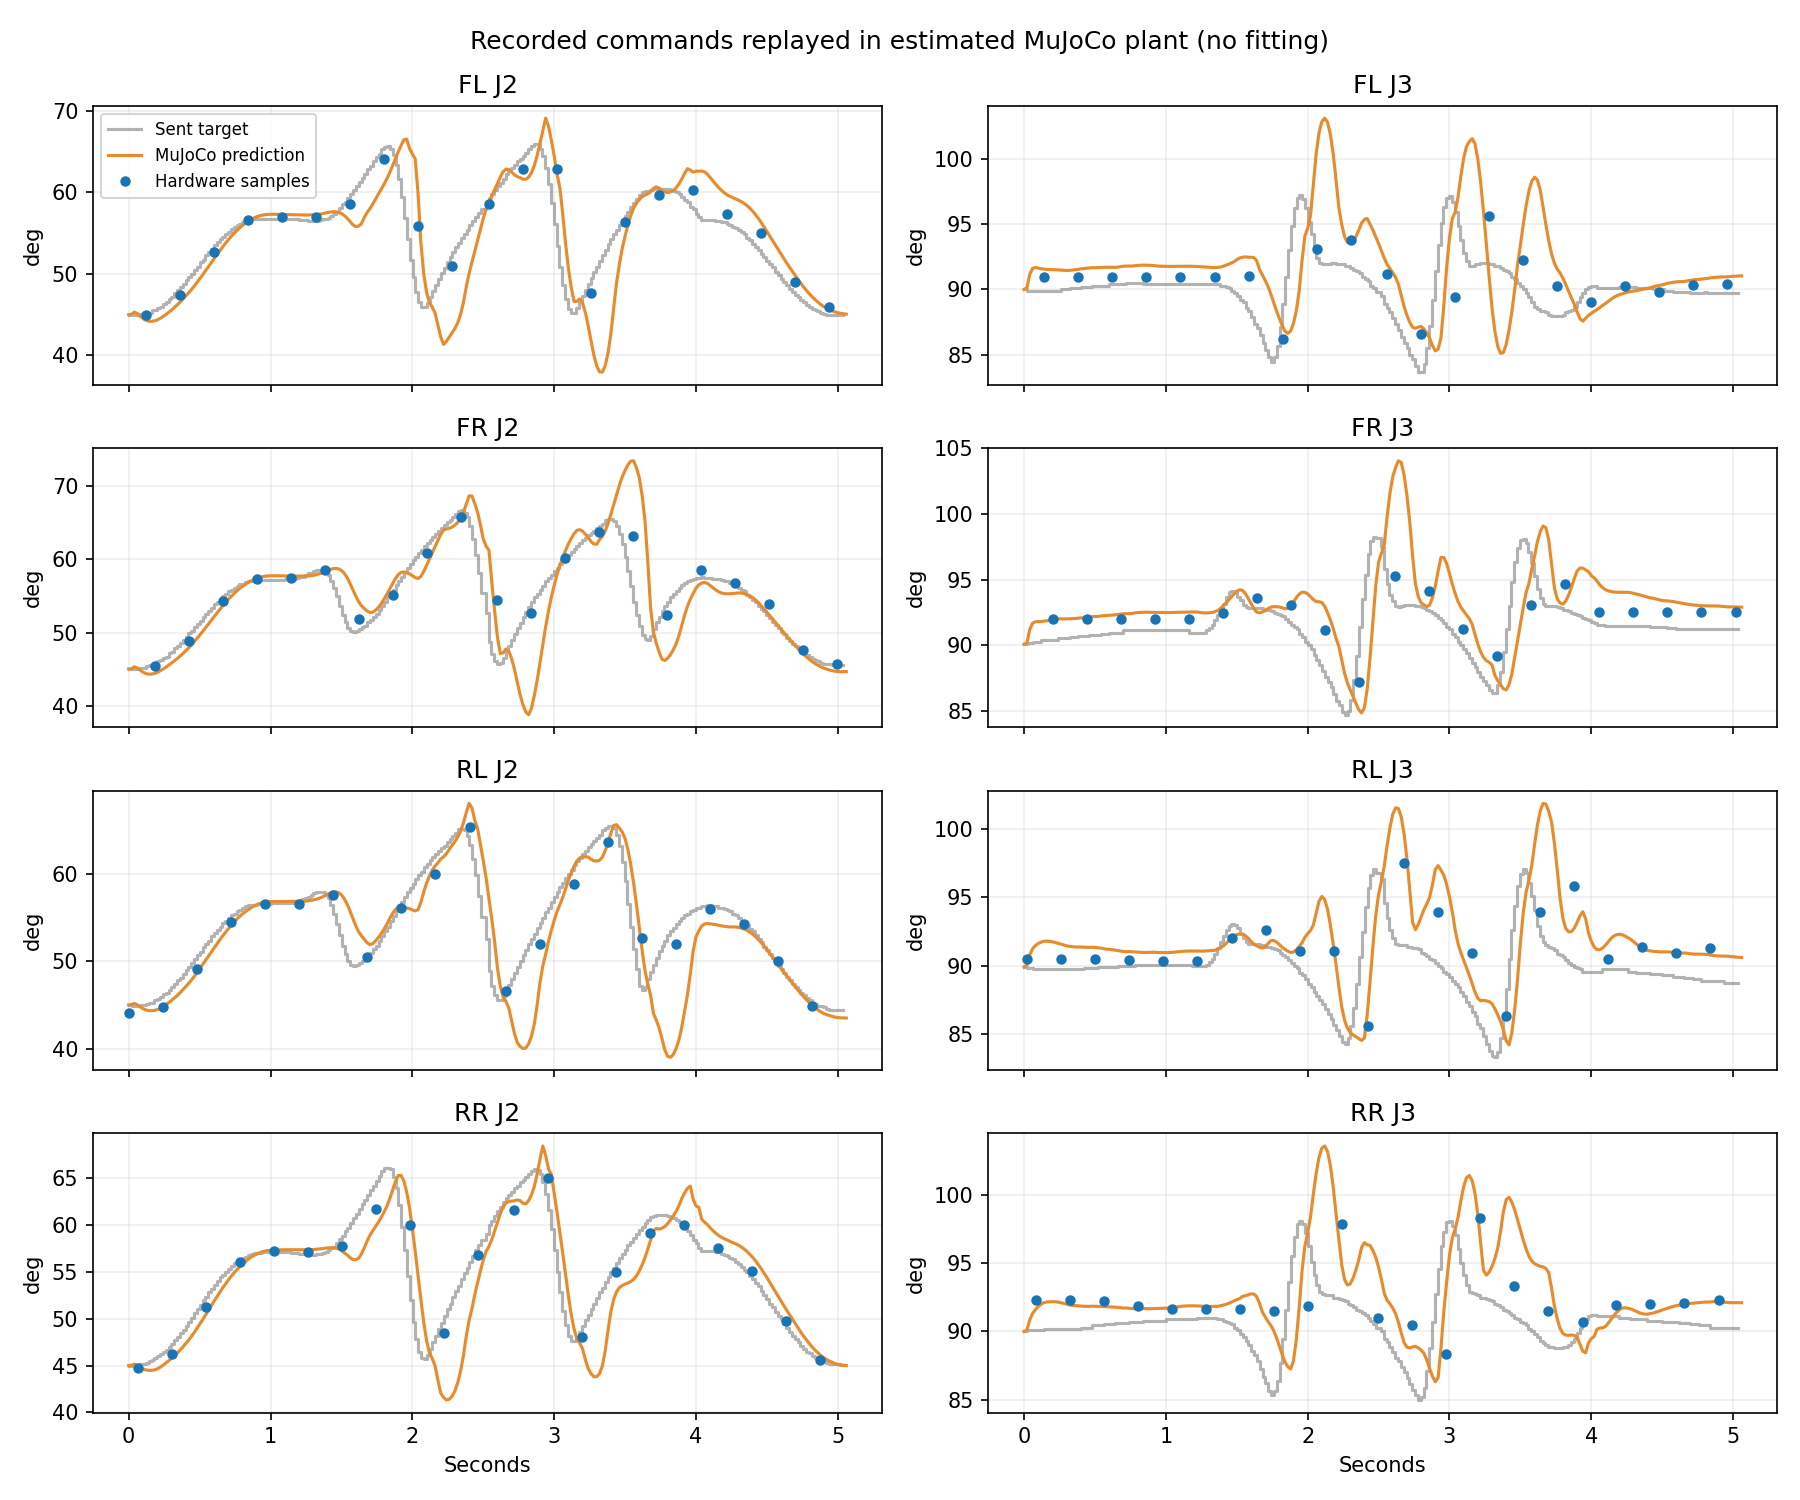

The table this chart was drawn from, first rows:
begin, end, command, joint, status, raw, speed_raw, load_raw, current_raw, voltage_mv, temperature_c, hardware_error, servo_id, joint_name, time_ms, target_deg, actual_deg, error_deg, sim_actual_deg, sim_minus_hardware_deg
101, 103, 5, 0, 0, 1928, 0, 0, 0, 11200, 31, 0, 1, FL-J1, 102.0, 0.0, 0.08789, 0.08789, 0.1184, 0.03053
341, 343, 17, 0, 0, 1928, 0, 0, 0, 11200, 31, 0, 1, FL-J1, 342.0, 0.1758, 0.08789, -0.08789, 0.3466, 0.2587
581, 583, 29, 0, 0, 1928, 0, 48, 1, 11200, 31, 0, 1, FL-J1, 582.0, 0.5273, 0.08789, -0.4395, 0.613, 0.5251
821, 823, 41, 0, 0, 1928, 0, 64, 2, 11200, 31, 0, 1, FL-J1, 822.0, 0.7031, 0.08789, -0.6152, 0.9967, 0.9088
1062, 1064, 53, 0, 0, 1928, 0, 72, 2, 11200, 31, 0, 1, FL-J1, 1063, 0.791, 0.08789, -0.7031, 1.253, 1.165
1302, 1304, 65, 0, 0, 1928, 0, 72, 2, 11200, 31, 0, 1, FL-J1, 1303, 0.791, 0.08789, -0.7031, 1.439, 1.351
1542, 1544, 77, 0, 0, 1928, 0, 72, 2, 11200, 31, 0, 1, FL-J1, 1543, 0.791, 0.08789, -0.7031, 1.76, 1.672
1782, 1784, 89, 0, 0, 1919, -100, -20, 0, 11100, 31, 0, 1, FL-J1, 1783, 0.791, 0.8789, 0.08789, 1.423, 0.5446
2022, 2024, 101, 0, 0, 1925, 0, 48, 0, 10900, 31, 0, 1, FL-J1, 2023, 0.791, 0.3516, -0.4395, 0.6546, 0.3031
2262, 2264, 113, 0, 0, 1920, 100, 24, 0, 11000, 31, 0, 1, FL-J1, 2263, 0.791, 0.791, 0.0, 1.848, 1.057
2516, 2518, 125, 0, 0, 1925, 0, 48, 1, 11100, 31, 0, 1, FL-J1, 2517, 0.791, 0.3516, -0.4395, 2.532, 2.18
2757, 2759, 137, 0, 0, 1926, 0, 56, 2, 11000, 31, 0, 1, FL-J1, 2758, 0.791, 0.2637, -0.5273, 2.523, 2.259
2997, 2999, 149, 0, 0, 1925, 0, 52, 1, 11000, 31, 0, 1, FL-J1, 2998, 0.791, 0.3516, -0.4395, 0.7126, 0.3611
3237, 3239, 161, 0, 0, 1918, -100, -24, 1, 11000, 31, 0, 1, FL-J1, 3238, 0.791, 0.9668, 0.1758, 0.5419, -0.4249
3477, 3479, 173, 0, 0, 1924, 0, 40, 0, 11100, 31, 0, 1, FL-J1, 3478, 0.791, 0.4395, -0.3516, 2.666, 2.227
3717, 3719, 185, 0, 0, 1926, 0, 56, 2, 11100, 31, 0, 1, FL-J1, 3718, 0.791, 0.2637, -0.5273, 2.139, 1.876
3957, 3959, 197, 0, 0, 1924, 0, 40, 0, 11200, 31, 0, 1, FL-J1, 3958, 0.791, 0.4395, -0.3516, 1.145, 0.7051
4196, 4198, 209, 0, 0, 1925, 0, 40, 0, 11200, 31, 0, 1, FL-J1, 4197, 0.7031, 0.3516, -0.3516, 1.051, 0.6994
4436, 4438, 221, 0, 0, 1925, 0, 20, 0, 11200, 31, 0, 1, FL-J1, 4437, 0.5273, 0.3516, -0.1758, 1.314, 0.9628
4676, 4678, 233, 0, 0, 1925, 0, -24, 0, 11200, 31, 0, 1, FL-J1, 4677, 0.1758, 0.3516, 0.1758, 1.307, 0.9552
4916, 4918, 245, 0, 0, 1928, 50, 0, 0, 11200, 31, 0, 1, FL-J1, 4917, 0.0, 0.08789, 0.08789, 1.08, 0.9917
121, 123, 6, 1, 0, 1566, 0, 28, 1, 11300, 30, 0, 2, FL-J2, 122.0, 45.18, 44.91, -0.2637, 44.3, -0.6165
361, 363, 18, 1, 0, 1538, -200, 56, 3, 11300, 31, 0, 2, FL-J2, 362.0, 48.34, 47.37, -0.9668, 46.54, -0.8339
601, 603, 30, 1, 0, 1477, -300, 44, 0, 11300, 31, 0, 2, FL-J2, 602.0, 53.53, 52.73, -0.791, 51.87, -0.8677
841, 843, 42, 1, 0, 1433, -100, 4, 1, 11300, 31, 0, 2, FL-J2, 842.0, 56.6, 56.6, 0.0, 56.46, -0.1375
1082, 1084, 54, 1, 0, 1428, 0, -24, 2, 11300, 30, 0, 2, FL-J2, 1083, 56.78, 57.04, 0.2637, 57.3, 0.2586
1322, 1324, 66, 1, 0, 1428, 0, -48, 4, 11300, 31, 0, 2, FL-J2, 1323, 56.51, 57.04, 0.5273, 57.3, 0.2542
1562, 1564, 78, 1, 0, 1410, -150, 72, 5, 11200, 31, 0, 2, FL-J2, 1563, 59.77, 58.62, -1.143, 56.39, -2.234
1802, 1804, 90, 1, 0, 1348, -250, 112, 11, 11100, 31, 0, 2, FL-J2, 1803, 65.57, 64.07, -1.494, 61.1, -2.976
2042, 2044, 102, 1, 0, 1441, 1050, -576, 209, 10900, 31, 0, 2, FL-J2, 2043, 46.58, 55.9, 9.316, 59, 3.098
2282, 2284, 114, 1, 0, 1497, -200, 108, 6, 11200, 31, 0, 2, FL-J2, 2283, 52.73, 50.98, -1.758, 42.84, -8.137
2537, 2539, 126, 1, 0, 1411, -100, 0, 0, 11100, 31, 0, 2, FL-J2, 2538, 59.33, 58.54, -0.791, 58.74, 0.2047
2777, 2779, 138, 1, 0, 1361, -550, 120, 8, 11100, 31, 0, 2, FL-J2, 2778, 64.51, 62.93, -1.582, 61.64, -1.287
3017, 3019, 150, 1, 0, 1362, 750, -436, 132, 11000, 31, 0, 2, FL-J2, 3018, 53.44, 62.84, 9.404, 62.46, -0.3829
3257, 3259, 162, 1, 0, 1535, -600, 108, 3, 11100, 31, 0, 2, FL-J2, 3258, 49.48, 47.64, -1.846, 41.97, -5.671
3497, 3499, 174, 1, 0, 1435, -350, 16, 0, 11200, 31, 0, 2, FL-J2, 3498, 57.13, 56.43, -0.7031, 54.49, -1.935
3737, 3739, 186, 1, 0, 1398, 0, 76, 8, 11200, 31, 0, 2, FL-J2, 3738, 60.47, 59.68, -0.791, 60.54, 0.8595
3977, 3979, 198, 1, 0, 1391, 0, -176, 52, 11300, 31, 0, 2, FL-J2, 3978, 57.92, 60.29, 2.373, 62.52, 2.227
4216, 4218, 210, 1, 0, 1425, 150, -88, 8, 11300, 31, 0, 2, FL-J2, 4217, 56.16, 57.3, 1.143, 59.74, 2.438
4456, 4458, 222, 1, 0, 1451, 200, -196, 41, 11100, 31, 0, 2, FL-J2, 4457, 52.47, 55.02, 2.549, 56.38, 1.364
4696, 4698, 234, 1, 0, 1520, 300, -104, 8, 11300, 31, 0, 2, FL-J2, 4697, 47.37, 48.96, 1.582, 49.88, 0.9248
4936, 4938, 246, 1, 0, 1554, 50, -88, 13, 11300, 31, 0, 2, FL-J2, 4937, 45.0, 45.97, 0.9668, 45.65, -0.3146
141, 143, 7, 2, 0, 3000, 0, 104, 10, 11400, 34, 0, 3, FL-J3, 142.0, 89.91, 90.97, 1.055, 91.55, 0.584
381, 383, 19, 2, 0, 3000, 0, 88, 6, 11400, 34, 0, 3, FL-J3, 382.0, 90.09, 90.97, 0.8789, 91.53, 0.5675
621, 623, 31, 2, 0, 3000, 0, 64, 3, 11400, 34, 0, 3, FL-J3, 622.0, 90.44, 90.97, 0.5273, 91.7, 0.7284
861, 863, 43, 2, 0, 3000, 0, 60, 3, 11400, 34, 0, 3, FL-J3, 862.0, 90.44, 90.97, 0.5273, 91.85, 0.8873
1102, 1104, 55, 2, 0, 3000, 0, 56, 3, 11400, 34, 0, 3, FL-J3, 1103, 90.44, 90.97, 0.5273, 91.77, 0.8032
1342, 1344, 67, 2, 0, 3000, 0, 56, 3, 11400, 34, 0, 3, FL-J3, 1343, 90.44, 90.97, 0.5273, 91.68, 0.7098
1582, 1584, 79, 2, 0, 3001, 0, 224, 24, 11300, 34, 0, 3, FL-J3, 1583, 88.33, 91.05, 2.725, 92.46, 1.405
1822, 1824, 91, 2, 0, 2946, -200, 136, 9, 11300, 34, 0, 3, FL-J3, 1823, 88.86, 86.22, -2.637, 87.19, 0.9645
2062, 2064, 103, 2, 0, 3024, 600, -280, 14, 10900, 34, 0, 3, FL-J3, 2063, 92.37, 93.08, 0.7031, 100.6, 7.558
2302, 2304, 115, 2, 0, 3032, -100, 180, 7, 11300, 34, 0, 3, FL-J3, 2303, 91.67, 93.78, 2.109, 93.56, -0.2194
2557, 2559, 127, 2, 0, 3002, -50, 196, 36, 11100, 34, 0, 3, FL-J3, 2558, 88.59, 91.14, 2.549, 91.96, 0.82
2797, 2799, 139, 2, 0, 2950, -450, 224, 13, 11200, 34, 0, 3, FL-J3, 2798, 83.67, 86.57, 2.9, 87.16, 0.5853
3037, 3039, 151, 2, 0, 2982, 650, -336, 40, 11100, 34, 0, 3, FL-J3, 3038, 95.89, 89.38, -6.504, 95.87, 6.484
3277, 3279, 163, 2, 0, 3053, -400, 156, 8, 11200, 34, 0, 3, FL-J3, 3278, 91.93, 95.62, 3.691, 91.18, -4.449
3517, 3519, 175, 2, 0, 3015, -50, 196, 29, 11300, 34, 0, 3, FL-J3, 3518, 90.0, 92.29, 2.285, 94.78, 2.5
3757, 3759, 187, 2, 0, 2992, 0, 220, 35, 11200, 34, 0, 3, FL-J3, 3758, 87.98, 90.26, 2.285, 91.6, 1.337
3997, 3999, 199, 2, 0, 2978, -100, -128, 5, 11300, 34, 0, 3, FL-J3, 3998, 90.26, 89.03, -1.23, 88.16, -0.8747
4236, 4238, 211, 2, 0, 2992, 100, 20, 0, 11400, 34, 0, 3, FL-J3, 4237, 90.18, 90.26, 0.08789, 89.73, -0.532
... 192 more rows
